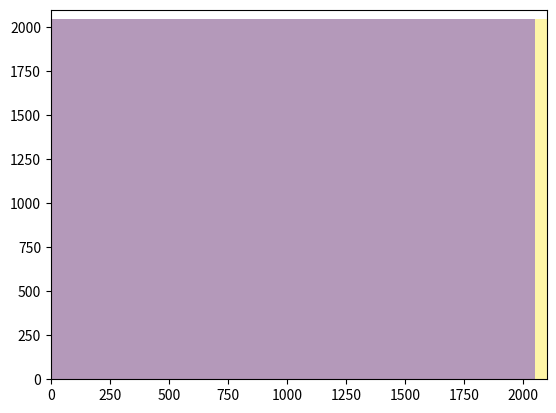

Generate this figure with matplotlib:
import numpy as np
from matplotlib.patches import Circle, Wedge, Polygon, Rectangle
from matplotlib.collections import PatchCollection
import matplotlib.pyplot as plt

# Fixing random state for reproducibility
np.random.seed(19680801)


fig, ax = plt.subplots()

resolution = 50  # the number of vertices
N = 3
x = np.random.rand(N)
y = np.random.rand(N)
radii = 0.1*np.random.rand(N)
patches = []

# Caso 1
# patches.append(Rectangle((0, 256), 0-0+1+10, 768-256+1))
# patches.append(Rectangle((100, 256), 950-100+1, 768-256+1))
# patches.append(Rectangle((201, 513), 1900-201+1, 1536-513+1))

# Caso 2
patches.append(Rectangle((2049, 1), 2167-2049+1, 2048-1+1))
patches.append(Rectangle((1, 1), 2048-1+1, 2048-1+1))

# Caso 3
# patches.append(Rectangle((0, 1), 0-0+1+10, 2048-0+1))
# patches.append(Rectangle((501, 1), 1500-501, 2048-1+1))



ax.set_xlim(-1, 2100)
ax.set_ylim(-1, 2100)
colors = 100*np.random.rand(len(patches))
p = PatchCollection(patches, alpha=0.4)
p.set_array(np.array(colors))
ax.add_collection(p)
# fig.colorbar(p, ax=ax)



# [0,256:0,768]     	[100,256:950,768]	[201,513:1900,1536]
# [2049,1:2167,2048]	[1,1:2048,2048]  	[1,1:2048,2048]
# [0,1:0,2048]      	[501,1:1500,2048]	[501,1:1500,2048]


plt.show()
